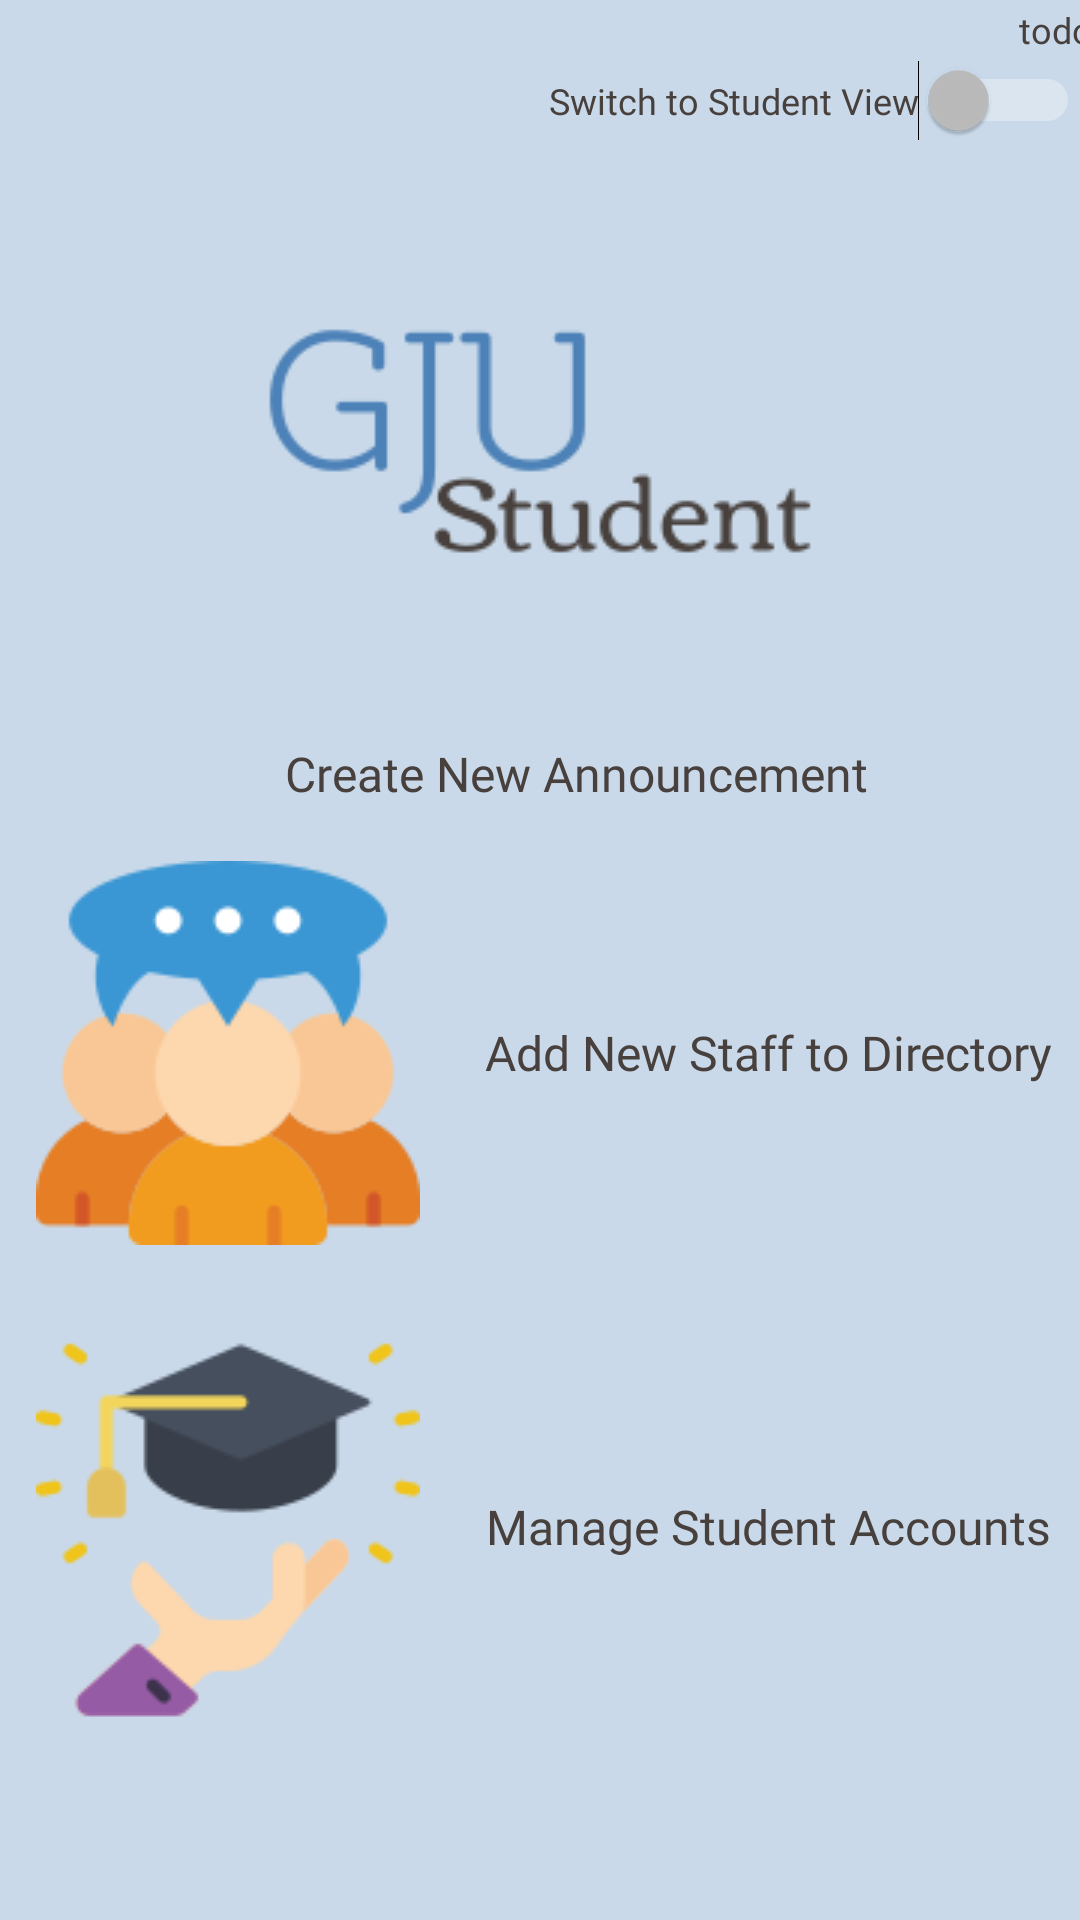

This screen was rendered from an Android layout file. Write that file and the resources it references.
<!-- AndroidManifest.xml: application theme AppTheme -->
<!-- res/layout/activity_admin_welcome.xml -->
<?xml version="1.0" encoding="utf-8"?>
<ScrollView xmlns:android="http://schemas.android.com/apk/res/android"
    xmlns:app="http://schemas.android.com/apk/res-auto"
    xmlns:tools="http://schemas.android.com/tools"
    android:layout_width="match_parent"
    android:layout_height="match_parent"
    android:background="@color/backgroundColor"
    android:orientation="vertical"
    tools:context=".adminWelcome">

    <LinearLayout
        android:layout_width="match_parent"
        android:layout_height="wrap_content"
        android:orientation="vertical">

    <LinearLayout
        android:layout_width="match_parent"
        android:layout_height="wrap_content"
        android:orientation="horizontal">

        <TextView
            android:id="@+id/showUserEmailAdminTV"
            android:layout_width="364dp"
            android:layout_height="wrap_content"
            android:layout_gravity="center"
            android:fontFamily="@font/open_sans"
            android:gravity="center|end"
            android:text="@string/todo"
            android:textColor="@color/logoGrey"
            android:textSize="12sp" />

        <ImageButton
            android:id="@+id/signOutAdminBu"
            android:layout_width="wrap_content"
            android:layout_height="wrap_content"
            android:backgroundTint="@color/backgroundColor"
            android:contentDescription="@string/todo"
            app:srcCompat="@drawable/exit" />

    </LinearLayout>

    <Switch
        android:id="@+id/switchView"
        android:layout_width="match_parent"
        android:layout_height="wrap_content"
        android:fontFamily="@font/open_sans"
        android:text="@string/switch_to_student_view"
        android:textAlignment="textEnd"
        android:textColor="@color/logoGrey"
        android:textSize="12sp" />

        <ImageView
            android:id="@+id/logo"
            android:layout_width="match_parent"
            android:layout_height="wrap_content"
            android:contentDescription="@string/todo"
            app:srcCompat="@drawable/logo_no_border" />

        <LinearLayout
            android:id="@+id/announcementLO"
            android:layout_width="match_parent"
            android:layout_height="wrap_content"
            android:layout_marginBottom="10dp"
            android:clickable="true"
            android:orientation="horizontal">

            <ImageButton
                android:id="@+id/newAnnouncementBu"
                android:layout_width="wrap_content"
                android:layout_height="wrap_content"
                android:backgroundTint="@color/backgroundColor"
                android:contentDescription="@string/todo"
                app:srcCompat="@drawable/blog" />

            <TextView
                android:id="@+id/announcementTV"
                android:layout_width="match_parent"
                android:layout_height="match_parent"
                android:layout_gravity="center"
                android:fontFamily="@font/open_sans"
                android:gravity="center"
                android:text="@string/create_new_announcement"
                android:textColor="@color/logoGrey"
                android:textSize="16sp" />

        </LinearLayout>

        <LinearLayout
            android:id="@+id/directoryLL"
            android:layout_width="match_parent"
            android:layout_height="wrap_content"
            android:layout_marginBottom="10dp"
            android:clickable="true"
            android:orientation="horizontal">

            <ImageButton
                android:id="@+id/addDirectoryBu"
                android:layout_width="wrap_content"
                android:layout_height="wrap_content"
                android:layout_gravity="center"
                android:backgroundTint="@color/backgroundColor"
                android:contentDescription="@string/todo"
                app:srcCompat="@drawable/directory2" />

            <TextView
                android:id="@+id/addDirectoryTV"
                android:layout_width="match_parent"
                android:layout_height="match_parent"
                android:layout_gravity="center"
                android:fontFamily="@font/open_sans"
                android:gravity="center"
                android:text="@string/add_to_directory"
                android:textAlignment="center"
                android:textColor="@color/logoGrey"
                android:textSize="16sp" />
        </LinearLayout>

        <LinearLayout
            android:id="@+id/manageLL"
            android:layout_width="match_parent"
            android:layout_height="match_parent"
            android:clickable="true"
            android:orientation="horizontal">

            <ImageButton
                android:id="@+id/addStudentBu"
                android:layout_width="wrap_content"
                android:layout_height="wrap_content"
                android:backgroundTint="@color/backgroundColor"
                android:contentDescription="@string/todo"
                app:srcCompat="@drawable/student__3_" />

            <TextView
                android:id="@+id/manageUsers"
                android:layout_width="match_parent"
                android:layout_height="match_parent"
                android:layout_gravity="center"
                android:fontFamily="@font/open_sans"
                android:gravity="center"
                android:text="@string/manage_students_accounts"
                android:textAlignment="center"
                android:textColor="@color/logoGrey"
                android:textSize="16sp" />
        </LinearLayout>

    </LinearLayout>

</ScrollView>
<!-- resources referenced by this layout -->
<resources>
  <color name="backgroundColor">#c9d9e9</color>
  <color name="logoGrey">#47403d</color>
  <!-- drawable directory2: png bitmap (drawable, 6422 bytes) -->
  <!-- drawable logo_no_border: png bitmap (drawable, 5275 bytes) -->
  <!-- drawable student__3_: png bitmap (drawable, 5202 bytes) -->
  <string name="add_to_directory">Add New Staff to Directory</string>
  <string name="create_new_announcement">Create New Announcement</string>
  <string name="manage_students_accounts">Manage Student Accounts</string>
  <string name="switch_to_student_view">Switch to Student View</string>
  <string name="todo">todo</string>
  <style name="AppTheme" parent="Theme.AppCompat.NoActionBar">
          
          <item name="colorPrimary">@color/logoBlue</item>
          <item name="colorPrimaryDark">@color/backgroundColor</item>
          <item name="colorAccent">@color/logoGrey</item>
          <item name="android:windowNoTitle">true</item>
      </style>
  <color name="logoBlue">#4d82b8</color>
</resources>
